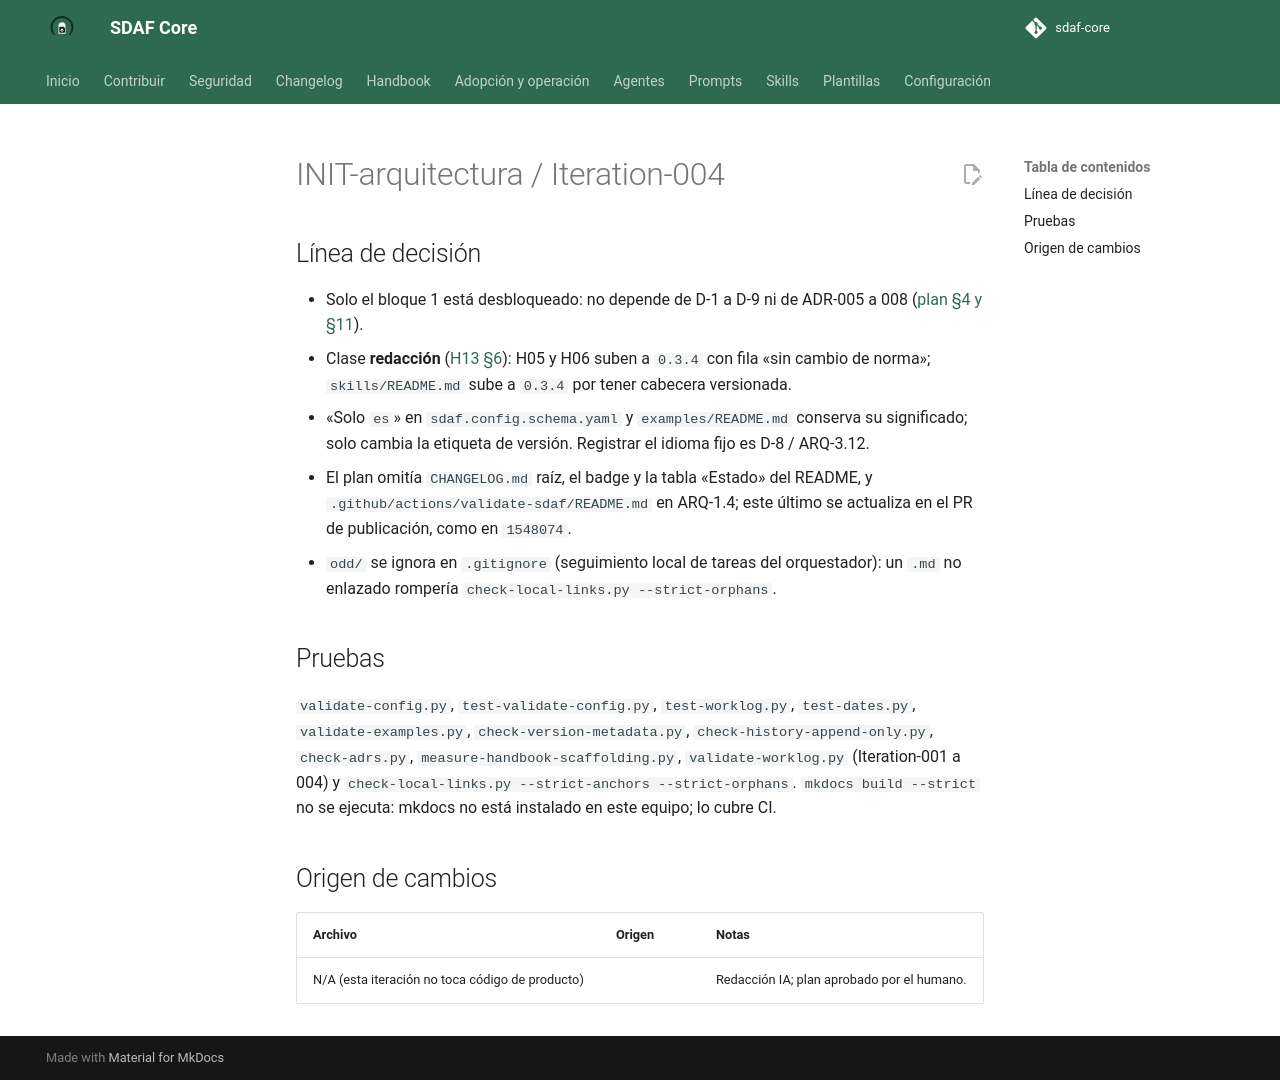

repository: Cyberdine-Systems-Corporation/sdaf-core · page: dev/worklogs/INIT-arquitectura/Iteration-004/index.html · generator: mkdocs

---
pbi: INIT-arquitectura
iteracion: Iteration-004
fecha: 2026-10-02
inicio: 2026-10-02T17:26:00+02:00
fin: 2026-10-02T17:30:00+02:00
agente: humano + asistente IA (Claude Code, app de escritorio)
modelo: claude-sonnet-5-5
version_prompt: "N/D: encargo ad hoc en Claude Code, sin prompt versionado de prompts/"
prompt_base: ninguno (encargo ad hoc)
prompts_adicionales: ninguno
skills: ninguna
reglas_ide: idioma-castellano
ad_hoc: "Encargo del humano: «Planifica el desarrollo de la iniciativa de arquitectura»; después «Siguiente paso», que ejecuta la Fase A del plan (bloque 1, v0.4.3)."
contexto: "Bloque 1 de INIT-arquitectura (ARQ-1.1 a 1.4): coherencia de versiones en la documentación publicada, sin cambio de norma."
especificaciones_utilizadas: "docs/iniciativas/INIT-arquitectura.md §2 (H-10) y §5 (bloque 1); handbook/13-enmienda-excepciones-ciclo-de-vida.md §6; handbook/08-agent-traceability.md §5"
archivos_leidos: "docs/iniciativas/INIT-arquitectura.md; architecture/decisions/ADR-005 y ADR-007; .github/workflows/validate.yml; handbook/_meta/05 y 06; handbook/index.yaml; scripts/check-version-metadata.py; commits 581d4ee y 1548074 (proceso de release de v0.4.2)"
archivos_modificados: "README.md; CHANGELOG.md; handbook/CHANGELOG.md; handbook/05-development-workflow.md; handbook/06-ai-agent-framework.md; handbook/_meta/05-development-workflow.yaml; handbook/_meta/06-ai-agent-framework.yaml; handbook/index.yaml; sdaf.config.schema.yaml; sdaf.config.schema.json; sdaf.config.example.yaml; examples/README.md; examples/01-default-core.yaml; examples/08-completo.yaml; skills/README.md; prompts/README.md; docs/adopcion-y-upgrade.md; .gitignore (ignora odd/); este worklog."
origen_cambios: N/A
resultado: "H-10 cerrado en el árbol: README 00–13 y línea 0.4.0; H05 y H06 sin condiciones de versión obsoletas (0.3.4); etiquetas «v0.3» neutralizadas en config, ejemplos y catálogos; entrada 0.4.3 en los CHANGELOG y sección 0.4.3 en adopción y upgrade. Sin cambio de norma."
tiempo: PT4M
coste:
  modalidad: suscripcion
  importe: null
  moneda: null
  tokens: null
  fuente: "N/D: la sesión no expone tokens ni consumo; plan de suscripción sin importe por uso"
observaciones: "Sin push, rama remota, PR ni tag: el encargo no los nombra (H06 §7). El tag v0.4.3 y el PR de publicación quedan para orden humana. Los scripts de validación necesitan PYTHONUTF8=1 en este equipo (Windows, cp1252); sin eso test-validate-config.py falla por decodificación, no por el cambio."
pruebas_ejecutadas: "Locales sobre el árbol de trabajo: ver cuerpo."
estado: hecho
siguiente_agente: humano (revisión; tag v0.4.3 y PR de publicación; decisiones D-1 a D-4 y D-6 a D-9)
commit: null
pr: null
rama: docs/coherencia-versiones-0.4.3
sha: null
resumen_acumulado: "ad hoc — bloque 1 de INIT-arquitectura (v0.4.3) en rama local; sin PR/tag"
---

# INIT-arquitectura / Iteration-004

## Línea de decisión

- Solo el bloque 1 está desbloqueado: no depende de D-1 a D-9 ni de ADR-005 a 008 ([plan §4 y §11](../../docs/iniciativas/INIT-arquitectura.md)).
- Clase **redacción** ([H13 §6](../../handbook/13-enmienda-excepciones-ciclo-de-vida.md)): H05 y H06 suben a `0.3.4` con fila «sin cambio de norma»; `skills/README.md` sube a `0.3.4` por tener cabecera versionada.
- «Solo `es`» en `sdaf.config.schema.yaml` y `examples/README.md` conserva su significado; solo cambia la etiqueta de versión. Registrar el idioma fijo es D-8 / ARQ-3.12.
- El plan omitía `CHANGELOG.md` raíz, el badge y la tabla «Estado» del README, y `.github/actions/validate-sdaf/README.md` en ARQ-1.4; este último se actualiza en el PR de publicación, como en `1548074`.
- `odd/` se ignora en `.gitignore` (seguimiento local de tareas del orquestador): un `.md` no enlazado rompería `check-local-links.py --strict-orphans`.

## Pruebas

`validate-config.py`, `test-validate-config.py`, `test-worklog.py`, `test-dates.py`, `validate-examples.py`, `check-version-metadata.py`, `check-history-append-only.py`, `check-adrs.py`, `measure-handbook-scaffolding.py`, `validate-worklog.py` (Iteration-001 a 004) y `check-local-links.py --strict-anchors --strict-orphans`. `mkdocs build --strict` no se ejecuta: mkdocs no está instalado en este equipo; lo cubre CI.

## Origen de cambios

| Archivo | Origen | Notas |
|---------|--------|-------|
| N/A (esta iteración no toca código de producto) | | Redacción IA; plan aprobado por el humano. |
